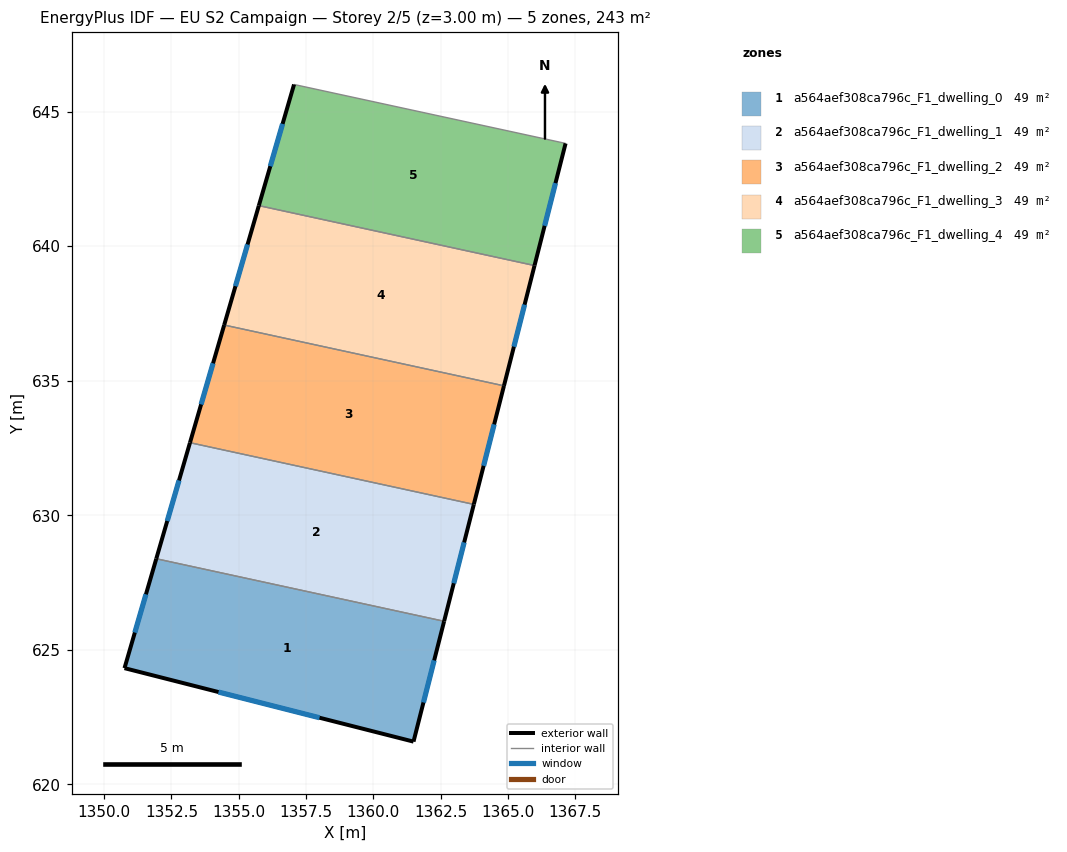
=== STOREY PLAN SPEC (per zone: floor XY polygon, exterior-wall plan segments, windows/doors) ===
zone 1: a564aef308ca796c_F1_dwelling_0  (48.7 m²)
  floor: (1362.63, 626.06) (1361.49, 621.59) (1350.76, 624.32) (1351.94, 628.39)
  exterior wall: (1361.49, 621.59) – (1362.63, 626.06)  [4.6 m]
    window: (1361.86, 623.05) – (1362.26, 624.61)  [1.7 m²]
  exterior wall: (1350.76, 624.32) – (1361.49, 621.59)  [11.1 m]
    window: (1354.25, 623.43) – (1358.00, 622.48)  [4.1 m²]
  exterior wall: (1351.94, 628.39) – (1350.76, 624.32)  [4.2 m]
    window: (1351.55, 627.06) – (1351.14, 625.64)  [1.6 m²]
  interior walls: 1
zone 2: a564aef308ca796c_F1_dwelling_1  (48.7 m²)
  floor: (1363.74, 630.41) (1362.63, 626.06) (1351.94, 628.39) (1353.19, 632.70)
  exterior wall: (1362.63, 626.06) – (1363.74, 630.41)  [4.5 m]
    window: (1362.99, 627.48) – (1363.38, 628.99)  [1.6 m²]
  exterior wall: (1353.19, 632.70) – (1351.94, 628.39)  [4.5 m]
    window: (1352.78, 631.30) – (1352.34, 629.79)  [1.6 m²]
  interior walls: 2
zone 3: a564aef308ca796c_F1_dwelling_2  (48.7 m²)
  floor: (1364.86, 634.81) (1363.74, 630.41) (1353.19, 632.70) (1354.46, 637.07)
  exterior wall: (1363.74, 630.41) – (1364.86, 634.81)  [4.5 m]
    window: (1364.10, 631.84) – (1364.49, 633.38)  [1.7 m²]
  exterior wall: (1354.46, 637.07) – (1353.19, 632.70)  [4.6 m]
    window: (1354.05, 635.65) – (1353.60, 634.12)  [1.7 m²]
  interior walls: 2
zone 4: a564aef308ca796c_F1_dwelling_3  (48.7 m²)
  floor: (1365.99, 639.28) (1364.86, 634.81) (1354.46, 637.07) (1355.75, 641.51)
  exterior wall: (1364.86, 634.81) – (1365.99, 639.28)  [4.6 m]
    window: (1365.23, 636.27) – (1365.62, 637.83)  [1.7 m²]
  exterior wall: (1355.75, 641.51) – (1354.46, 637.07)  [4.6 m]
    window: (1355.33, 640.07) – (1354.88, 638.51)  [1.7 m²]
  interior walls: 2
zone 5: a564aef308ca796c_F1_dwelling_4  (48.7 m²)
  floor: (1367.15, 643.82) (1365.99, 639.28) (1355.75, 641.51) (1357.06, 646.01)
  exterior wall: (1365.99, 639.28) – (1367.15, 643.82)  [4.7 m]
    window: (1366.37, 640.76) – (1366.77, 642.34)  [1.7 m²]
  exterior wall: (1357.06, 646.01) – (1355.75, 641.51)  [4.7 m]
    window: (1356.63, 644.55) – (1356.17, 642.97)  [1.7 m²]
  interior walls: 2

=== DERIVED (storey summary) ===
Building: EU S2 Campaign
Storey: 2 of 5  (floor level z = 3.00 m)
Storey gross floor area: 243.4 m²
Zones on this storey: 5
  - a564aef308ca796c_F1_dwelling_0: floor 48.7 m²; exterior wall 19.9 m (59.8 m²); 3 window(s) 7.3 m²; WWR 12.2%
  - a564aef308ca796c_F1_dwelling_1: floor 48.7 m²; exterior wall 9.0 m (26.9 m²); 2 window(s) 3.3 m²; WWR 12.2%
  - a564aef308ca796c_F1_dwelling_2: floor 48.7 m²; exterior wall 9.1 m (27.3 m²); 2 window(s) 3.3 m²; WWR 12.2%
  - a564aef308ca796c_F1_dwelling_3: floor 48.7 m²; exterior wall 9.2 m (27.7 m²); 2 window(s) 3.4 m²; WWR 12.2%
  - a564aef308ca796c_F1_dwelling_4: floor 48.7 m²; exterior wall 9.4 m (28.1 m²); 2 window(s) 3.4 m²; WWR 12.2%
Zone adjacency (shared interzone walls):
  - a564aef308ca796c_F1_dwelling_0 ↔ a564aef308ca796c_F1_dwelling_1
  - a564aef308ca796c_F1_dwelling_1 ↔ a564aef308ca796c_F1_dwelling_2
  - a564aef308ca796c_F1_dwelling_2 ↔ a564aef308ca796c_F1_dwelling_3
  - a564aef308ca796c_F1_dwelling_3 ↔ a564aef308ca796c_F1_dwelling_4